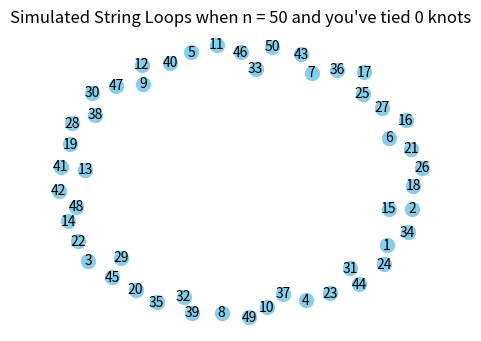
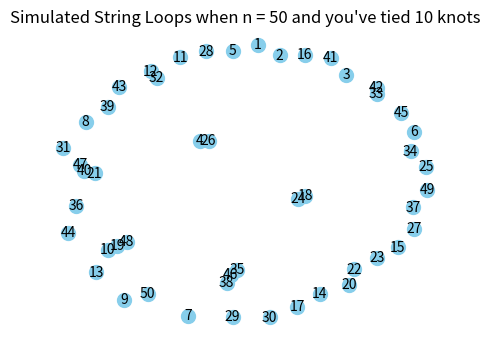
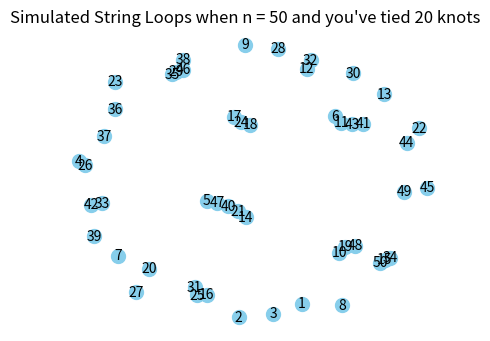
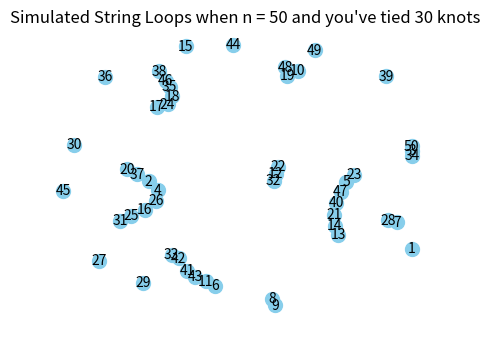
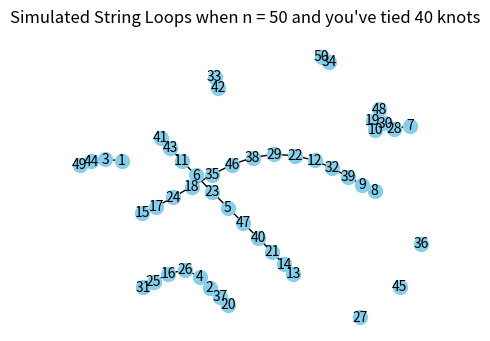
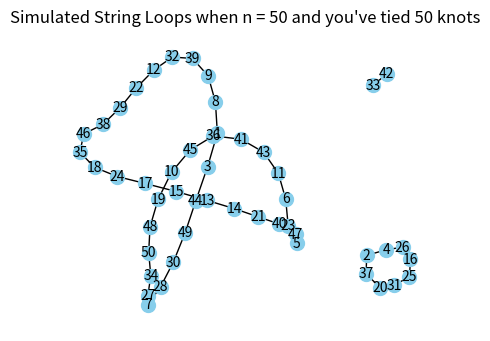

Write Python code to recreate these figures, in order.
# -*- coding: utf-8 -*-
"""
Created on Thu Apr  4 15:47:13 2024

@author: Jahna
"""

import networkx as nx
import matplotlib.pyplot as plt
import random



def simulate_string_loops(num_strings, num_ties):

    G = nx.Graph()
    strings = [i for i in range(1,num_strings+1)]

    G.add_nodes_from(strings)
    i = 0

    for _ in range(num_ties):
        if i % 10 == 0:
           visualise_graph(G,num_strings,i)
        #visualise_graph(G,num_strings,i)
            
        i+=1 
    
        u = random.choice(strings)
        if G.degree(u) == 1:
            strings.remove(u)
            
        v = random.choice(strings)
        if u!= v and G.degree(v) == 1:
            strings.remove(v)
        elif u == v:
            strings.remove(v)
        
        G.add_edge(u,v)
        
        
        
        
        
    return G

def visualise_graph(G,n,t):

    plt.figure(figsize=(4,3))
    nx.draw(G, with_labels=True, node_size=100, font_size=10, node_color='skyblue')
    plt.title("Simulated String Loops when n = "+str(n)+" and you've tied "+ str(t)+" knots")
    plt.show()
    
   


num_strings = 50
num_ties = num_strings

string_loops_graph = simulate_string_loops(num_strings, num_ties)

visualise_graph(string_loops_graph,num_strings,num_ties)
